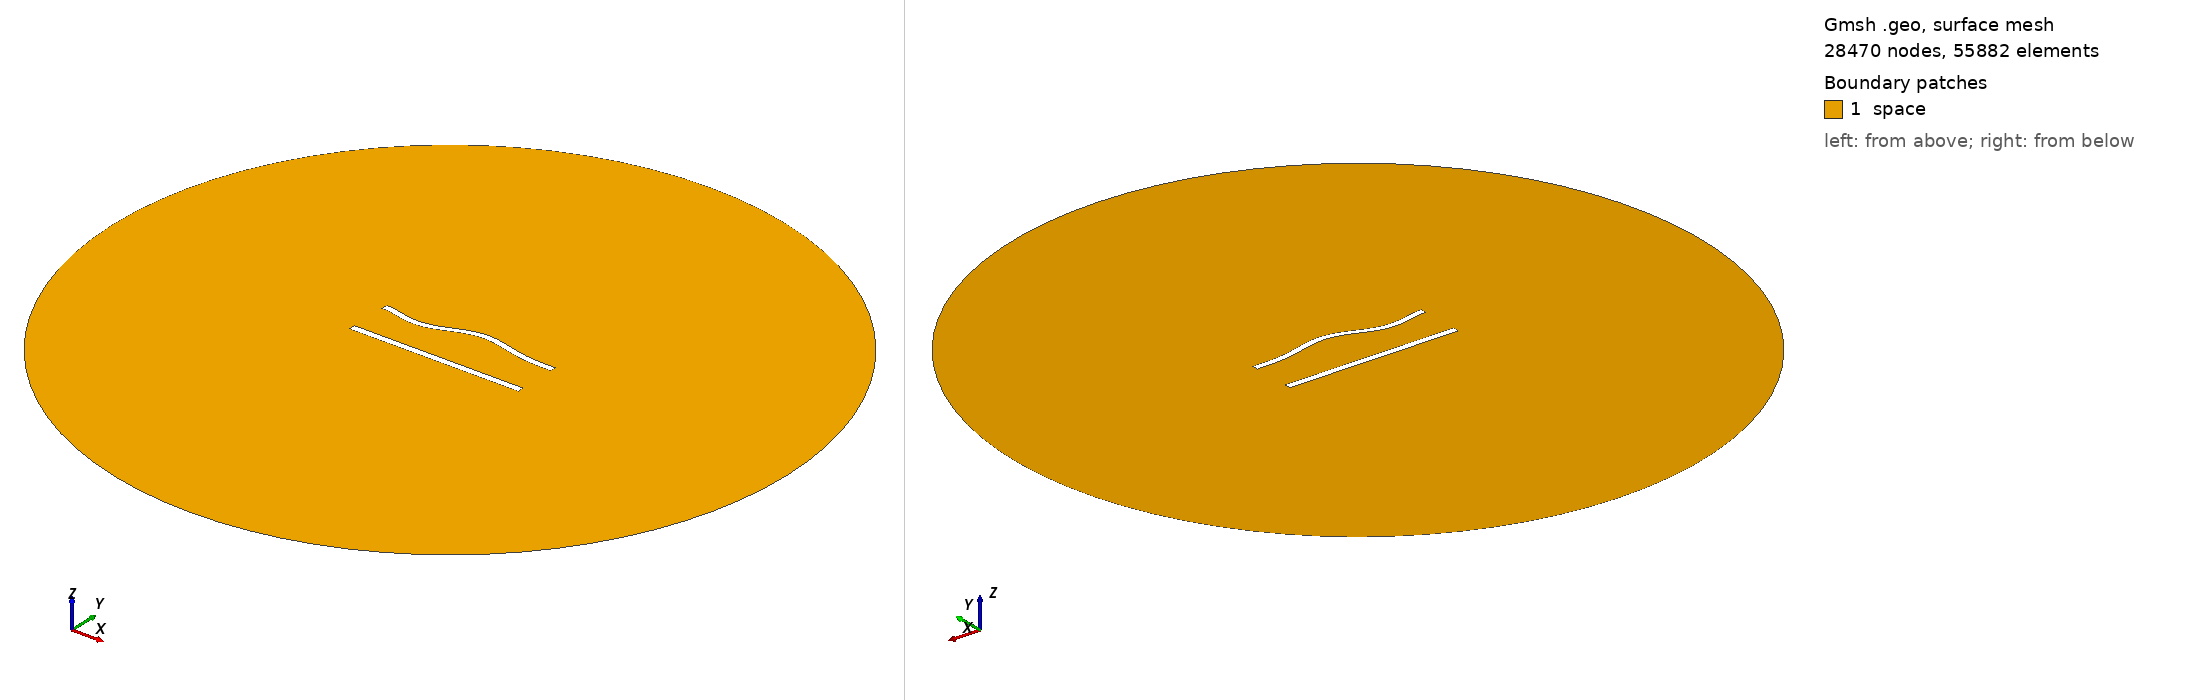

Gmsh geometry script, surface-meshed: 28470 nodes, 55882 surface elements. Boundary patches (legend numbers): 1 space. Left view from above one corner, right view from below the opposite corner. Legend entries are the model's physical surfaces. The drawing asked Gmsh for element sizes between 1% and 20% of the model's largest extent; the script's own settings can give other sizes.

=== 640.geo (drawn) ===
//---------------------------------------
// Geometry kernel
//---------------------------------------

SetFactory("OpenCASCADE");



//---------------------------------------
// Parameters of the geometry
//---------------------------------------

// Overetch of the upper plate
overetch = 0.125;

// Distance between the plates
distance = 25.0;

// Discretization over the x axis (for the deformation)
nx = 50; 

// Length of the plate
L = 100 - overetch; 

// Number of modes
n = 4; 

// 1st mode coefficient
coeff(1) = 1.5;
beta(1) = 0.596864 * 3.1415926535 / L;

// 2nd mode coefficient
coeff(2) = 1.5;
beta(2) = 1.49418 * 3.1415926535 / L;

// 3rd mode coefficient
coeff(3) = -1.5;
beta(3) = 2.50025 * 3.1415926535 / L;

// 4th mode coefficient
coeff(4) = -1.5;
beta(4) = 3.49999 * 3.1415926535 / L;



//---------------------------------------
// Upper plate (deformed rectangle)
//---------------------------------------

// Coordiantes of the upper plate
xmin = -50;
xmax = 50 - overetch;

// Height of the upper plate
yheight = 4 - 2 * overetch;

// Indexes of the points
UpperID[] = {};
LowerID[] = {};
LeftID[] = {};
RightID[] = {};

// Point index
p = 1;

// Horizontal edges
For i In {1:nx}
    x = xmin + (i-1)*(xmax - xmin)/(nx-1);

    y_bottom = distance / 2 + overetch;
    For j In {1:n}
        C = (Cosh(beta(j)*L) + Cos(beta(j)*L)) / (Sinh(beta(j)*L) + Sin(beta(j)*L));
        y_bottom  = y_bottom + coeff(j) * (Cosh(beta(j)*(x+50)) - Cos(beta(j)*(x+50)) - C * (Sinh(beta(j)*(x+50)) - Sin(beta(j)*(x+50))));
    EndFor

    y_top = y_bottom + yheight;

    Point(p) = {x, y_top, 0, 1.0};
    UpperID[i] = p;
    p = p + 1;

    Point(p) = {x, y_bottom, 0, 1.0};
    LowerID[i] = p;
    p = p + 1;
EndFor

// Create point lists
UpperPts[] = {}; LowerPts[] = {};
For i In {1:nx}
  UpperPts[] += {UpperID[i]};
  LowerPts[] += {LowerID[i]};
EndFor

// Build splines
Spline(1) = {UpperPts[]};
Spline(2) = {LowerPts[]};
Line(3) = {LowerPts[nx-1], UpperPts[nx-1]};
Line(4) = {LowerPts[0], UpperPts[0]};

// Build the plane surface
Curve Loop(1) = {2, 3, -1, -4};
Plane Surface(1) = {1};



//---------------------------------------
// Lower plate (rectangle)
//---------------------------------------

// Vertices
Point(1001) = {-50, -distance/2, 0, 1.0};
Point(1002) = { 50, -distance/2, 0, 1.0};
Point(1003) = { 50,  -distance/2 + 4, 0, 1.0};
Point(1004) = {-50,  -distance/2 + 4, 0, 1.0};

// Edges
Line(5) = {1001, 1002};
Line(6) = {1002, 1003};
Line(7) = {1003, 1004};
Line(8) = {1004, 1001};

// Plane surface
Line Loop(2) = {5, 6, 7, 8};
Plane Surface(2) = {2}; 



//---------------------------------------
// Outer (fictious) boundary
//---------------------------------------

// Points
Point(1005) = {0, 0, 0};       // Center
Point(1006) = {200, 0, 0};     // Start point
Point(1007) = {0, 200, 0};     // 90 degrees
Point(1008) = {-200, 0, 0};    // 180 degrees
Point(1009) = {0, -200, 0};    // 270 degrees

// Circle arcs (each needs start, center, end)
Circle(9) = {1006, 1005, 1007};
Circle(10) = {1007, 1005, 1008};
Circle(11) = {1008, 1005, 1009};
Circle(12) = {1009, 1005, 1006};

// Plane surface for the entire domain
Curve Loop(3) = {9, 10, 11, 12};
Surface(3) = {3};

// Subtract the plates from the whole domain to obtain the actual domain where we want to solve the equations
BooleanDifference{ Surface{3}; Delete; }{ Surface{1}; Surface{2}; Delete; }




//---------------------------------------
// Transfinite Lines/Curves
//---------------------------------------

// Set the number of points on the boundaries
r = 6;
d = 0.15;

// Plates
Transfinite Curve {1} = 50*r/4 Using Progression 1;
Transfinite Line {2} = 50*r Using Progression 1;
Transfinite Curve {3, 4} = 2*r Using Progression 1+d;
Transfinite Line {5} = 50*r/4 Using Progression 1;
Transfinite Line {7} = 50*r Using Progression 1;
Transfinite Line {6} = 2*r Using Progression 1-d;
Transfinite Line {8} = 2*r Using Progression 1+d;

// Outer boundary
Transfinite Line {9, 10, 11, 12} = 20 Using Progression 1;



//---------------------------------------
// Physical groups
//---------------------------------------                

// Physical curves (boundaries)
Physical Line("force_segment", 10) = {2};
Physical Line("upper_plate", 11) = {1, 3, 4};
Physical Line("lower_plate", 12) = {5, 6, 7, 8};
Physical Line("boundary", 20) = {9, 10, 11, 12};

// Physical Surfaces
Physical Surface("space", 30) = {3};



//---------------------------------------
// 6. Generate the Mesh
//---------------------------------------

// 2D mesh generation
Mesh 2;
